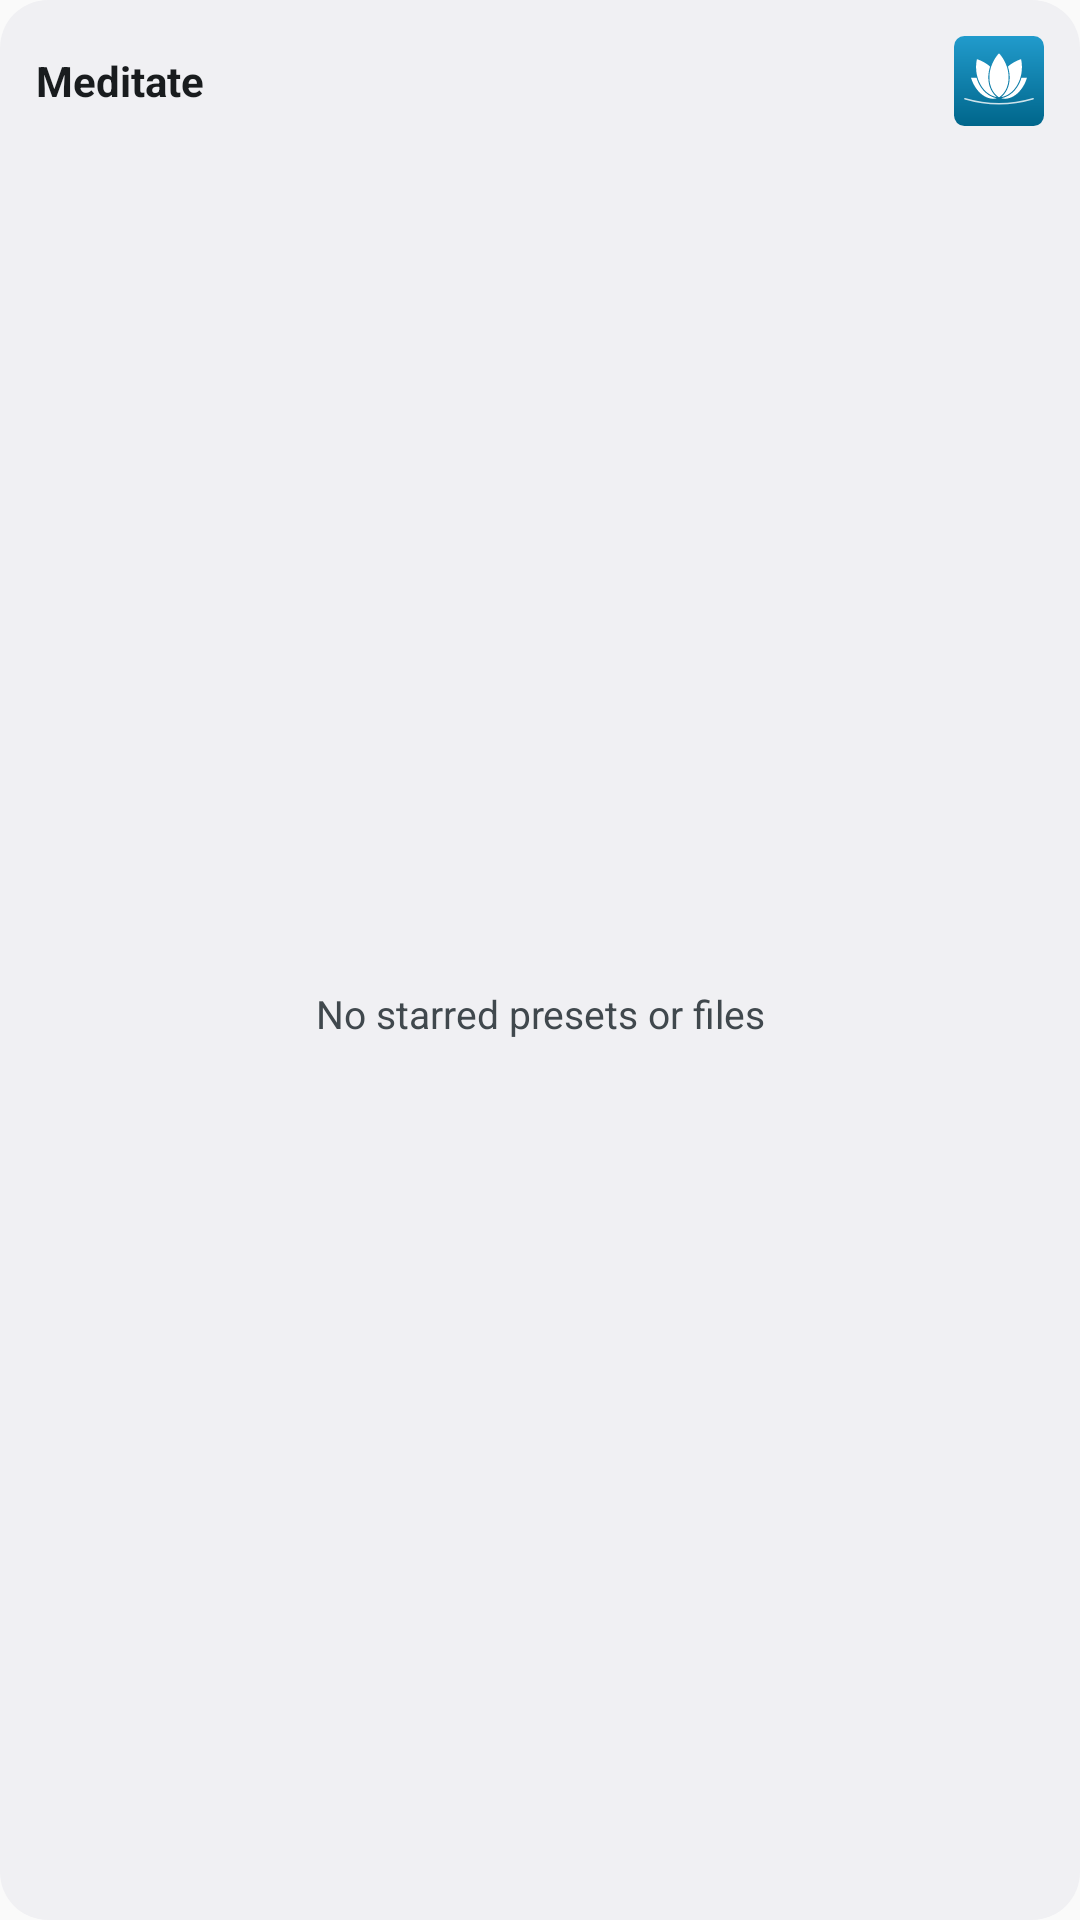

Produce the Android XML layout that renders to this screen, including the resource entries it uses.
<!-- AndroidManifest.xml: application theme Theme.Meditate -->
<!-- res/layout/widget_root.xml -->
<?xml version="1.0" encoding="utf-8"?>
<LinearLayout xmlns:android="http://schemas.android.com/apk/res/android"
    android:layout_width="match_parent"
    android:layout_height="match_parent"
    android:orientation="vertical"
    android:background="@drawable/widget_bg"
    android:padding="12dp">

    
    <LinearLayout
        android:layout_width="match_parent"
        android:layout_height="wrap_content"
        android:orientation="horizontal"
        android:gravity="center_vertical"
        android:paddingBottom="6dp">

        <TextView
            android:id="@+id/widget_title"
            android:layout_width="0dp"
            android:layout_height="wrap_content"
            android:layout_weight="1"
            android:text="@string/app_name"
            android:textColor="@color/widget_fg"
            android:textSize="14sp"
            android:textStyle="bold" />

        <ImageView
            android:id="@+id/widget_lotus"
            android:layout_width="30dp"
            android:layout_height="30dp"
            android:src="@drawable/widget_app_icon"
            android:contentDescription="@null" />

    </LinearLayout>

    <TextView
        android:id="@+id/widget_empty"
        android:layout_width="match_parent"
        android:layout_height="match_parent"
        android:gravity="center"
        android:text="@string/widget_empty"
        android:textColor="@color/widget_fg_muted"
        android:textSize="13sp" />

    
    <ListView
        android:id="@+id/widget_list"
        android:layout_width="match_parent"
        android:layout_height="match_parent"
        android:divider="@android:color/transparent"
        android:dividerHeight="8dp" />

</LinearLayout>
<!-- resources referenced by this layout -->
<resources>
  <color name="widget_fg">#ECEFF4</color>
  <color name="widget_fg_muted">#A3ABB8</color>
  <!-- drawable widget_app_icon (drawable) -->
  <?xml version="1.0" encoding="utf-8"?>
  <layer-list xmlns:android="http://schemas.android.com/apk/res/android">
      <item>
          <shape android:shape="rectangle">
              <gradient
                  android:startColor="@color/widget_icon_top"
                  android:endColor="@color/widget_icon_bottom"
                  android:angle="270" />
              <corners android:radius="9dp" />
          </shape>
      </item>
      
      <item
          android:drawable="@drawable/ic_launcher_foreground"
          android:left="-15dp"
          android:top="-15dp"
          android:right="-15dp"
          android:bottom="-15dp" />
  </layer-list>
  <!-- drawable widget_bg (drawable) -->
  <?xml version="1.0" encoding="utf-8"?>
  <shape xmlns:android="http://schemas.android.com/apk/res/android"
      android:shape="rectangle">
      <solid android:color="@color/widget_bg" />
      <corners android:radius="16dp" />
  </shape>
  <string name="app_name" translatable="false">Meditate</string>
  <string name="widget_empty">No starred presets or files</string>
  <style name="Theme.Meditate" parent="@android:style/Theme.Material.Light.NoActionBar" />
  <color name="widget_icon_top">#5BA4E8</color>
  <color name="widget_icon_bottom">#1A60BB</color>
  <!-- drawable ic_launcher_foreground: vector/xml drawable (drawable, 4384 chars, omitted) -->
  <color name="widget_bg">#E62E3440</color>
</resources>
